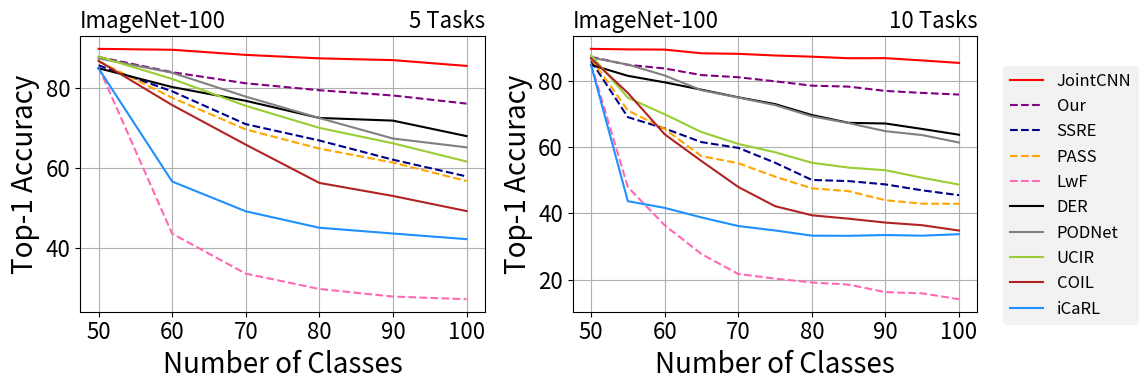

This figure's Python source:
import matplotlib.pyplot as plt

# Example data
num_categories = [50, 60, 70, 80, 90, 100]
ipc = [87.82, 84, 81.24, 79.5, 78.19, 76.16]
podnet = [87.48, 83.87, 77.91, 72.55, 67.44, 65.24]
der = [85, 80.3, 76.86, 72.58, 71.91, 68.04]
ucir = [87.92, 82.33, 75.6, 70.1, 66.24, 61.7]
coil = [86.84, 75.8, 65.91, 56.35, 53.09, 49.32]
icarl = [84.96, 56.7, 49.26, 45.15, 43.71, 42.3]
lwf = [85.32, 43.67, 33.69, 29.85, 27.96, 27.3]
ssre = [ 85.72, 79.23, 71.03, 66.95, 62.15, 57.98]
pa2s = [86.72, 77.63, 69.714, 64.925, 61.44, 56.82]
joint=[89.84, 89.61, 88.33, 87.47, 87.02, 85.58]


# Plot the results
fig, axs = plt.subplots(nrows=1, ncols=2, figsize=(4/0.8*2, 4))
l, = axs[0].plot(num_categories, joint, label='JointCNN', color='red')
l0,=axs[0].plot(num_categories, ipc, label='Our', linestyle='--',    color='purple',markerfacecolor='none', markeredgewidth=1)
l1,=axs[0].plot(num_categories, ssre, label='SSRE', linestyle='--',    color='darkblue',markerfacecolor='none', markeredgewidth=1)
l2,=axs[0].plot(num_categories, pa2s, label='PASS', linestyle='--',    color='orange',markerfacecolor='none', markeredgewidth=1)
l3,=axs[0].plot(num_categories, lwf, label='LwF', linestyle='--',    color='hotpink',markerfacecolor='none', markeredgewidth=1)
l4,=axs[0].plot(num_categories, der, label='DER',   color='black')
l5,=axs[0].plot(num_categories, podnet, label='PODNet',   color='gray')
l6,=axs[0].plot(num_categories, ucir, label='UCIR',   color='yellowgreen')
l7,=axs[0].plot(num_categories, coil, label='COIL',   color='firebrick')
l8,=axs[0].plot(num_categories, icarl, label='iCaRL',   color='dodgerblue')



axs[0].set_xlabel('Number of Classes',fontsize=20)
axs[0].set_ylabel('Top-1 Accuracy',fontsize=20)
axs[0].set_title('ImageNet-100',loc="left",fontsize=16)
axs[0].set_title('5 Tasks',loc="right",fontsize=16)
axs[0].grid(True)
axs[0].tick_params(labelsize=16)


num_categories = [50, 55, 60, 65, 70, 75, 80, 85, 90, 95, 100]
ipc = [87.4, 85, 83.9, 81.9, 81.24, 80.01, 78.7, 78.4, 77.1, 76.5, 76]
podnet = [87.2, 85.09, 81.77, 77.32, 75.11, 72.8, 69.4, 67.36, 64.91, 63.73, 61.48]
der = [85, 81.67, 79.7, 77.48, 75.17, 73.12, 69.8, 67.44, 67.24, 65.58, 63.84]
ucir = [87.92, 75.05, 70.03, 64.65, 61.06, 58.53, 55.35, 53.88, 53.09, 50.8, 48.74]
coil = [86.92, 76.49, 63.97, 55.88, 48.03, 42.21, 39.45, 38.42, 37.24, 36.44, 34.82]
icarl = [84.96, 43.71, 41.7, 38.8, 36.2, 34.85, 33.28, 33.23, 33.47, 33.28, 33.72]
lwf = [85.32, 48, 36.43, 27.72, 21.69, 20.27, 19.1, 18.45, 16.18, 15.81, 14.04]
ssre = [86.2, 69.16, 65.73, 61.6, 59.86, 55.37, 50.15, 49.8, 48.8, 47, 45.54]
pa2s = [86.88, 71.2, 65.6, 57.35384615, 55.22857143, 51.14666667, 47.625, 46.75294118, 44, 42.96842105, 42.94]
# joint=[89.4, 88.24, 87.17, 86.06, 85.89, 85.39, 85.03, 84.56, 84.58, 83.89, 83.14]
joint=[89.84, 89.68, 89.61, 88.50, 88.33, 87.83, 87.47, 87.00, 87.02, 86.33, 85.58]


l, = axs[1].plot(num_categories, joint, label='JointCNN', color='red')
axs[1].plot(num_categories, ipc, label='Our', linestyle='--',   color='purple',markerfacecolor='none', markeredgewidth=1)
axs[1].plot(num_categories, ssre, label='SSRE', linestyle='--',   color='darkblue',markerfacecolor='none', markeredgewidth=1)
axs[1].plot(num_categories, pa2s, label='PASS', linestyle='--',   color='orange',markerfacecolor='none', markeredgewidth=1)
axs[1].plot(num_categories, lwf, label='LwF', linestyle='--',   color='hotpink',markerfacecolor='none', markeredgewidth=1)

axs[1].plot(num_categories, der, label='DER',  color='black')
axs[1].plot(num_categories, podnet, label='PODNet',  color='gray')
axs[1].plot(num_categories, ucir, label='UCIR',  color='yellowgreen')
axs[1].plot(num_categories, coil, label='COIL',  color='firebrick')
axs[1].plot(num_categories, icarl, label='iCaRL',  color='dodgerblue')


axs[1].set_xlabel('Number of Classes',fontsize=20)
axs[1].set_ylabel('Top-1 Accuracy',fontsize=20)
axs[1].set_title('ImageNet-100',loc="left",fontsize=16)
axs[1].set_title('10 Tasks',loc="right",fontsize=16)

axs[1].grid(True)
axs[1].tick_params(labelsize=16)





handles, labels = axs[0].get_legend_handles_labels()
legend = fig.legend(handles, labels, loc='center left', bbox_to_anchor=(1, 0.5), fontsize=12)
legend.get_frame().set_facecolor('gray')
legend.get_frame().set_alpha(0.1)
plt.tight_layout()
fig.savefig('s-imagenet100-R10.pdf', bbox_extra_artists=(legend,), bbox_inches='tight')

plt.show()
